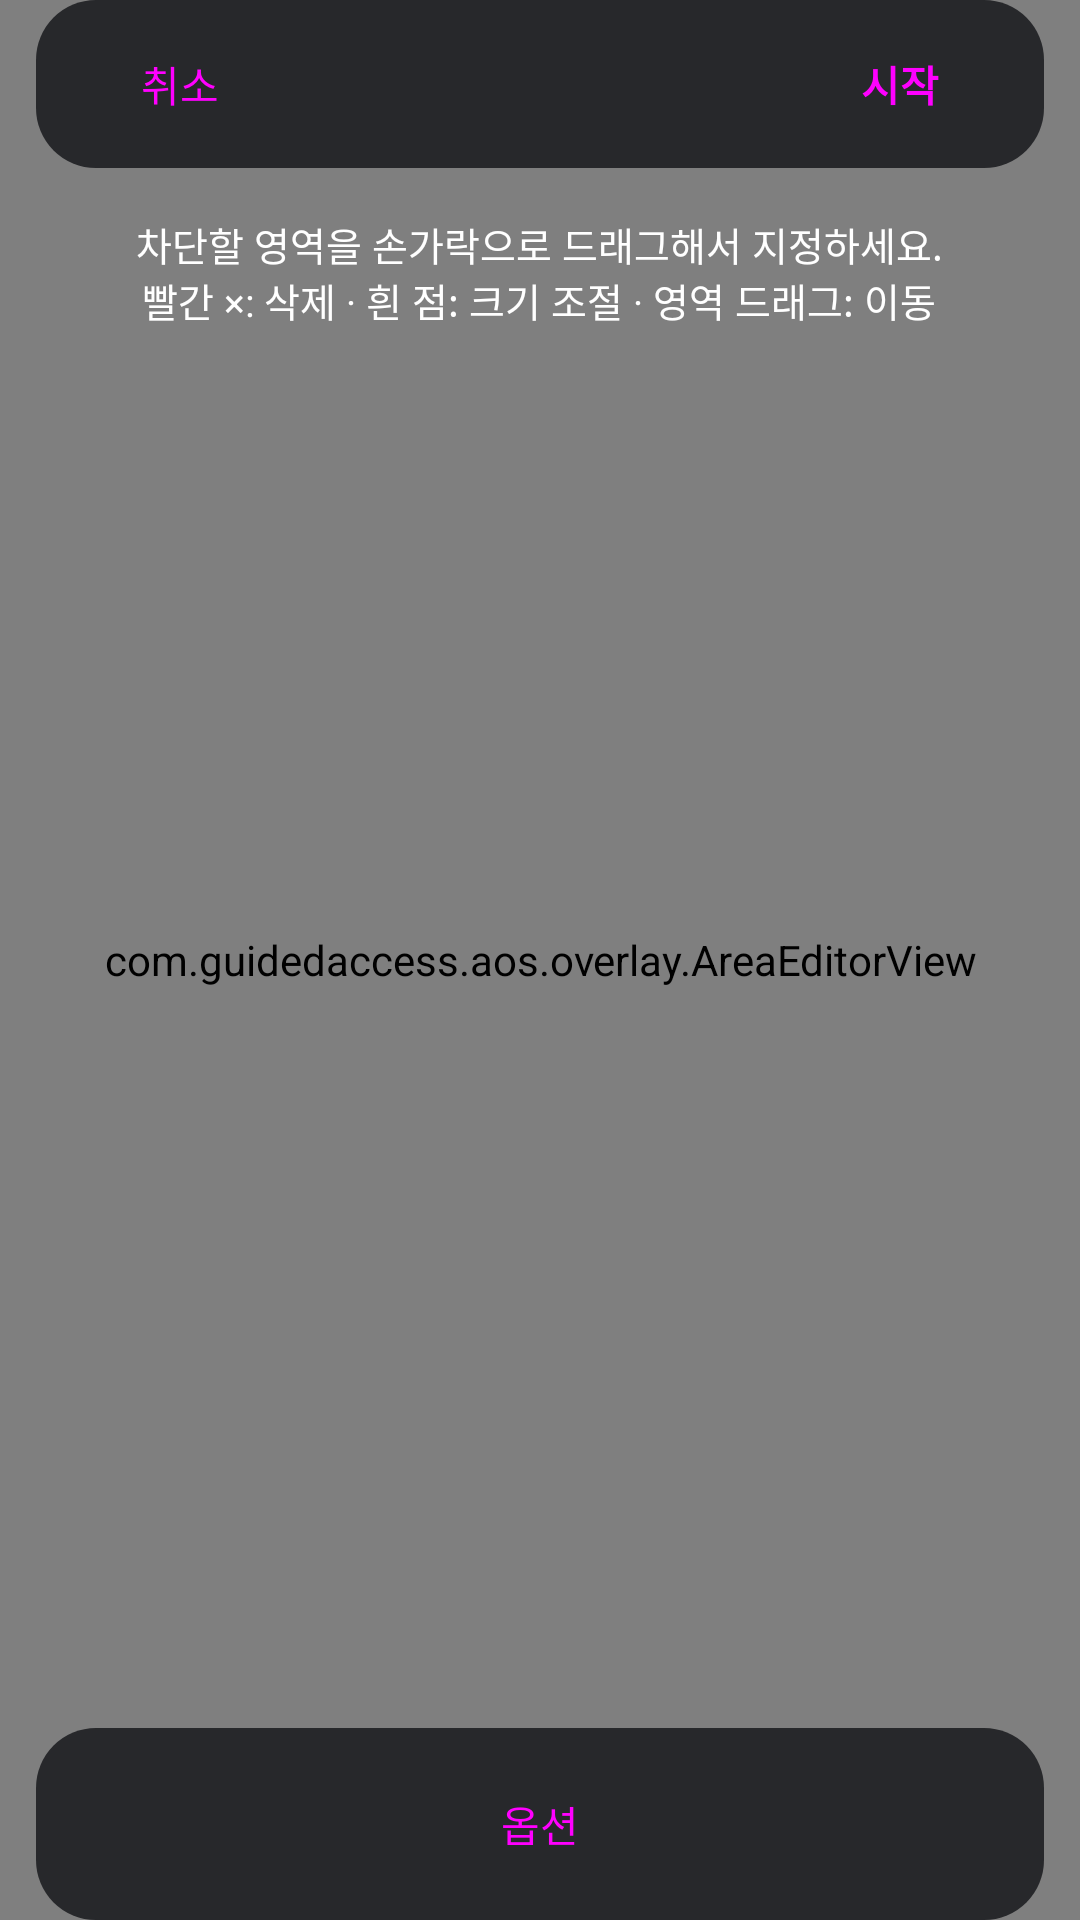

Android layout source for this screen:
<!-- AndroidManifest.xml: application theme Theme.GuidedAccess -->
<!-- res/layout/overlay_setup.xml -->
<?xml version="1.0" encoding="utf-8"?>
<FrameLayout xmlns:android="http://schemas.android.com/apk/res/android"
    android:layout_width="match_parent"
    android:layout_height="match_parent">

    <com.guidedaccess.aos.overlay.AreaEditorView
        android:id="@+id/editor"
        android:layout_width="match_parent"
        android:layout_height="match_parent" />

    <LinearLayout
        android:id="@+id/top_bar"
        android:layout_width="match_parent"
        android:layout_height="wrap_content"
        android:layout_gravity="top"
        android:orientation="vertical"
        android:paddingStart="12dp"
        android:paddingEnd="12dp">

        <LinearLayout
            android:layout_width="match_parent"
            android:layout_height="wrap_content"
            android:background="@drawable/bg_panel"
            android:gravity="center_vertical"
            android:orientation="horizontal"
            android:padding="4dp">

            <Button
                android:id="@+id/btn_left"
                style="@style/Widget.Material3.Button.TextButton"
                android:layout_width="wrap_content"
                android:layout_height="wrap_content"
                android:text="@string/cancel" />

            <TextView
                android:id="@+id/title"
                android:layout_width="0dp"
                android:layout_height="wrap_content"
                android:layout_weight="1"
                android:ellipsize="end"
                android:gravity="center"
                android:maxLines="1"
                android:textColor="#FFFFFF"
                android:textSize="17sp"
                android:textStyle="bold" />

            <Button
                android:id="@+id/btn_right"
                style="@style/Widget.Material3.Button.TextButton"
                android:layout_width="wrap_content"
                android:layout_height="wrap_content"
                android:text="@string/start"
                android:textStyle="bold" />
        </LinearLayout>

        <TextView
            android:id="@+id/hint"
            android:layout_width="wrap_content"
            android:layout_height="wrap_content"
            android:layout_gravity="center_horizontal"
            android:layout_marginTop="8dp"
            android:background="@drawable/bg_pill"
            android:gravity="center"
            android:paddingStart="14dp"
            android:paddingTop="8dp"
            android:paddingEnd="14dp"
            android:paddingBottom="8dp"
            android:text="@string/setup_hint"
            android:textColor="#FFFFFF"
            android:textSize="13sp" />
    </LinearLayout>

    <LinearLayout
        android:id="@+id/bottom_panel"
        android:layout_width="match_parent"
        android:layout_height="wrap_content"
        android:layout_gravity="bottom"
        android:layout_marginStart="12dp"
        android:layout_marginEnd="12dp"
        android:background="@drawable/bg_panel"
        android:orientation="vertical"
        android:padding="8dp">

        <LinearLayout
            android:id="@+id/options"
            android:layout_width="match_parent"
            android:layout_height="wrap_content"
            android:orientation="vertical"
            android:paddingStart="12dp"
            android:paddingEnd="12dp"
            android:visibility="gone">

            <com.google.android.material.materialswitch.MaterialSwitch
                android:id="@+id/sw_touch"
                android:layout_width="match_parent"
                android:layout_height="wrap_content"
                android:minHeight="48dp"
                android:text="@string/opt_touch"
                android:textColor="#FFFFFF"
                android:textSize="16sp" />

            <com.google.android.material.materialswitch.MaterialSwitch
                android:id="@+id/sw_volume"
                android:layout_width="match_parent"
                android:layout_height="wrap_content"
                android:minHeight="48dp"
                android:text="@string/opt_volume"
                android:textColor="#FFFFFF"
                android:textSize="16sp" />

            <LinearLayout
                android:layout_width="match_parent"
                android:layout_height="wrap_content"
                android:gravity="center_vertical"
                android:minHeight="48dp"
                android:orientation="horizontal">

                <TextView
                    android:layout_width="0dp"
                    android:layout_height="wrap_content"
                    android:layout_weight="1"
                    android:text="@string/opt_time_limit"
                    android:textColor="#FFFFFF"
                    android:textSize="16sp" />

                <Button
                    android:id="@+id/btn_time_minus"
                    style="@style/Widget.Material3.Button.TextButton"
                    android:layout_width="48dp"
                    android:layout_height="48dp"
                    android:text="−"
                    android:textSize="20sp" />

                <TextView
                    android:id="@+id/tv_time"
                    android:layout_width="96dp"
                    android:layout_height="wrap_content"
                    android:gravity="center"
                    android:textColor="#FFFFFF"
                    android:textSize="16sp" />

                <Button
                    android:id="@+id/btn_time_plus"
                    style="@style/Widget.Material3.Button.TextButton"
                    android:layout_width="48dp"
                    android:layout_height="48dp"
                    android:text="+"
                    android:textSize="20sp" />
            </LinearLayout>

            <Button
                android:id="@+id/btn_clear"
                style="@style/Widget.Material3.Button.TextButton"
                android:layout_width="wrap_content"
                android:layout_height="wrap_content"
                android:text="@string/opt_clear_areas" />
        </LinearLayout>

        <Button
            android:id="@+id/btn_options"
            style="@style/Widget.Material3.Button.TextButton"
            android:layout_width="match_parent"
            android:layout_height="wrap_content"
            android:text="@string/options" />
    </LinearLayout>
</FrameLayout>
<!-- resources referenced by this layout -->
<resources>
  <!-- drawable bg_panel (drawable) -->
  <?xml version="1.0" encoding="utf-8"?>
  <shape xmlns:android="http://schemas.android.com/apk/res/android" android:shape="rectangle">
      <solid android:color="#EB202124" />
      <corners android:radius="20dp" />
  </shape>
  <string name="cancel">취소</string>
  <string name="opt_clear_areas">영역 모두 지우기</string>
  <string name="opt_time_limit">시간 제한</string>
  <string name="opt_touch">터치</string>
  <string name="opt_volume">볼륨 버튼</string>
  <string name="options">옵션</string>
  <string name="setup_hint">차단할 영역을 손가락으로 드래그해서 지정하세요.\n빨간 ×: 삭제 · 흰 점: 크기 조절 · 영역 드래그: 이동</string>
  <string name="start">시작</string>
  <style name="Theme.GuidedAccess" parent="Theme.Material3.DayNight.NoActionBar">
          <item name="colorPrimary">@color/brand</item>
      </style>
  <color name="brand">#3D5AFE</color>
</resources>
